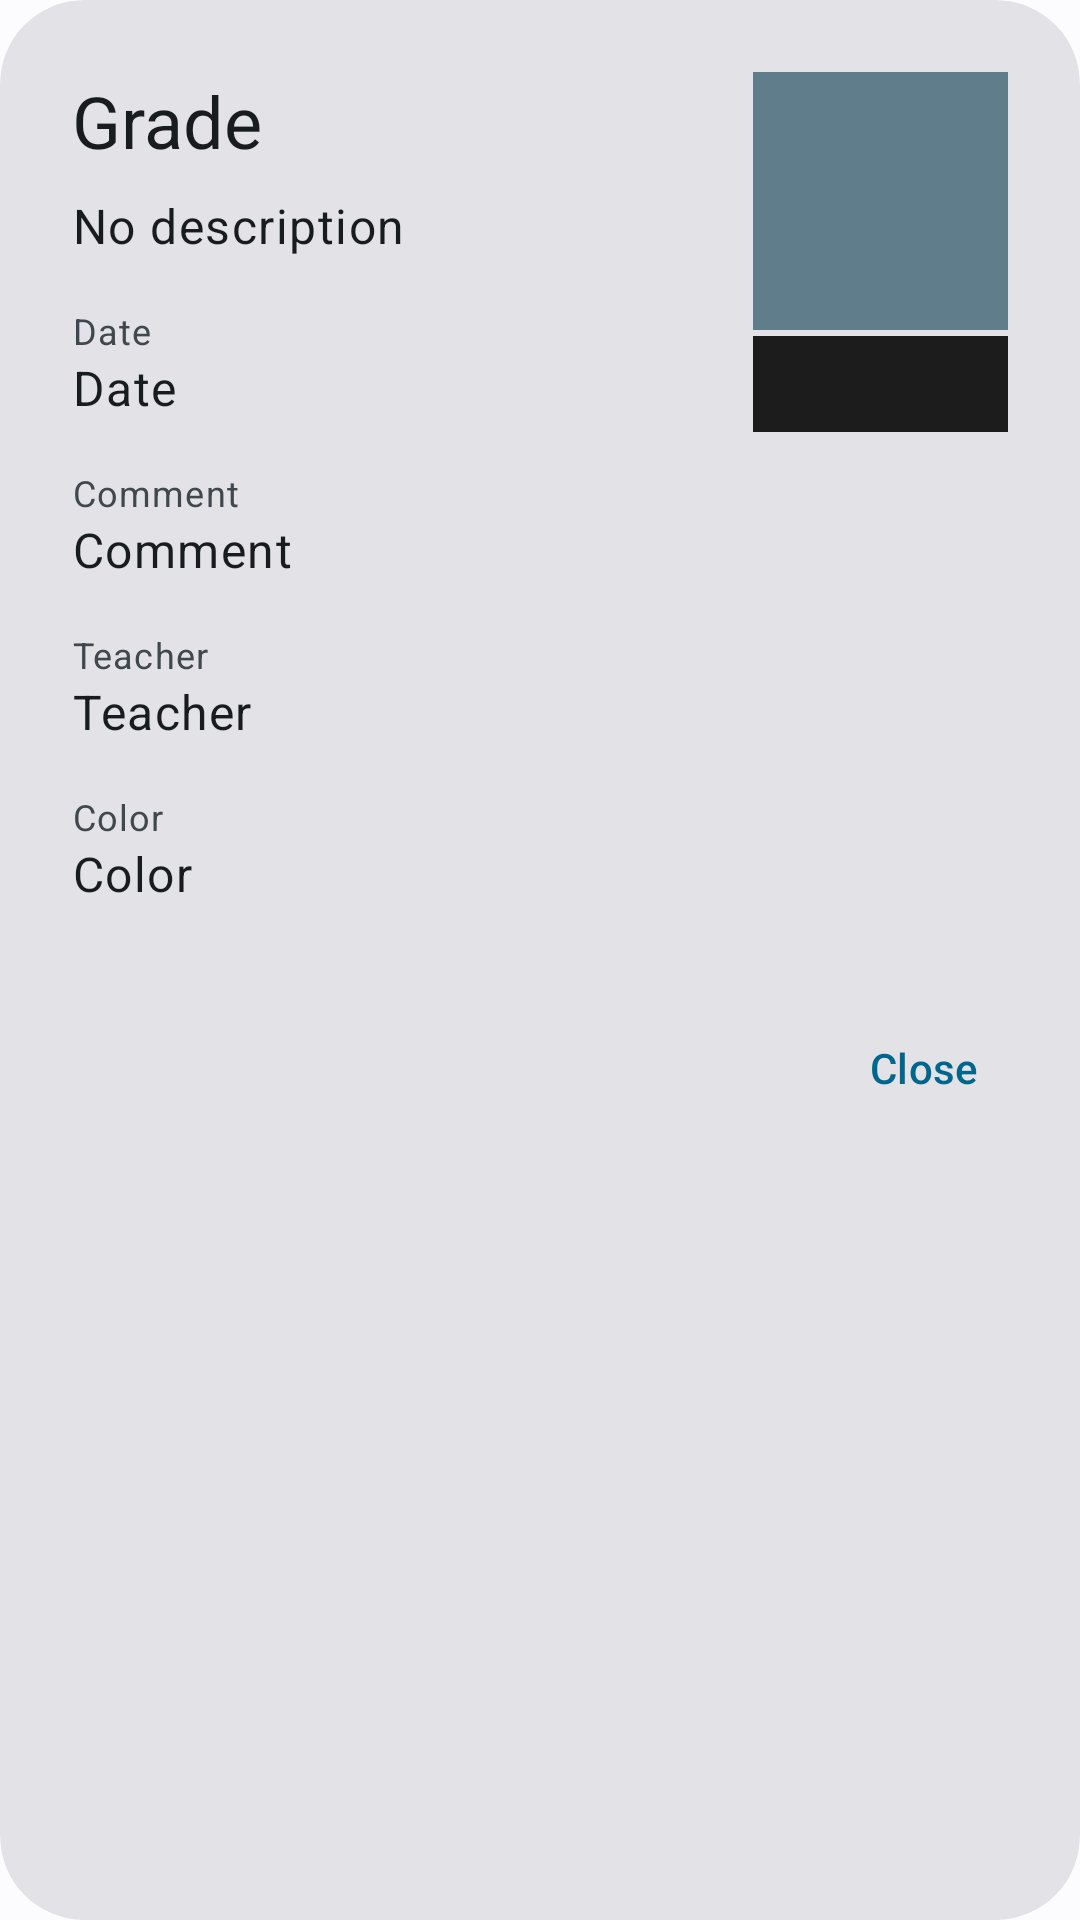

Android layout source for this screen:
<!-- AndroidManifest.xml: application theme WulkanowyTheme -->
<!-- res/layout/dialog_grade.xml -->
<?xml version="1.0" encoding="utf-8"?>
<com.google.android.material.card.MaterialCardView xmlns:android="http://schemas.android.com/apk/res/android"
    android:layout_width="wrap_content"
    android:layout_height="wrap_content"
    style="@style/Wulkanowy.Dialog">

    <androidx.core.widget.NestedScrollView xmlns:tools="http://schemas.android.com/tools"
        android:layout_width="match_parent"
        android:layout_height="match_parent"
        tools:context=".ui.modules.grade.details.GradeDetailsDialog">

        <LinearLayout
            android:layout_width="wrap_content"
            android:layout_height="wrap_content"
            android:minWidth="300dp"
            android:paddingStart="24dp"
            android:paddingEnd="8dp">

            <RelativeLayout
                android:layout_width="wrap_content"
                android:layout_height="wrap_content"
                android:layout_marginTop="24dp"
                tools:ignore="UselessParent">

                <LinearLayout
                    android:id="@+id/gradeDialogValueLayout"
                    android:layout_width="101dp"
                    android:layout_height="121dp"
                    android:layout_alignParentTop="true"
                    android:layout_alignParentEnd="true"
                    android:layout_alignParentRight="true"
                    android:layout_gravity="end"
                    android:orientation="vertical">

                    <TextView
                        android:id="@+id/gradeDialogValue"
                        android:layout_width="match_parent"
                        android:layout_height="86dp"
                        android:layout_marginStart="0dp"
                        android:layout_marginEnd="16dp"
                        android:background="@color/grade_material_default"
                        android:gravity="center"
                        android:textColor="@android:color/white"
                        android:textSize="30sp"
                        tools:text="6" />

                    <TextView
                        android:id="@+id/gradeDialogColorAndWeightValue"
                        android:layout_width="match_parent"
                        android:layout_height="wrap_content"
                        android:layout_gravity="end"
                        android:layout_marginStart="0dp"
                        android:layout_marginTop="2dp"
                        android:layout_marginEnd="16dp"
                        android:background="@color/grade_black"
                        android:gravity="center"
                        android:maxLines="2"
                        android:minHeight="32dp"
                        android:textColor="@android:color/white"
                        android:textIsSelectable="true"
                        android:textSize="14sp"
                        tools:text="Waga: 1.00" />
                </LinearLayout>

                <LinearLayout
                    android:id="@+id/gradeDialogHeader"
                    android:layout_width="wrap_content"
                    android:layout_height="wrap_content"
                    android:layout_marginEnd="14dp"
                    android:layout_marginRight="14dp"
                    android:layout_toStartOf="@+id/gradeDialogValueLayout"
                    android:layout_toLeftOf="@+id/gradeDialogValueLayout"
                    android:layout_alignParentStart="true"
                    android:layout_alignParentLeft="true"
                    android:layout_alignParentTop="true"
                    android:orientation="vertical">

                    <TextView
                        android:id="@+id/gradeDialogSubject"
                        android:layout_width="wrap_content"
                        android:layout_height="wrap_content"
                        android:layout_gravity="start"
                        android:gravity="center_vertical"
                        android:text="@string/grade_header"
                        android:textIsSelectable="true"
                        android:textColor="?attr/colorOnSurface"
                        android:textAppearance="?attr/textAppearanceHeadlineSmall" />

                    <TextView
                        android:id="@+id/gradeDialogDescriptionValue"
                        android:layout_width="wrap_content"
                        android:layout_height="wrap_content"
                        android:text="@string/all_no_description"
                        android:layout_marginTop="8dp"
                        android:textIsSelectable="true"
                        android:textColor="?attr/colorOnSurface"
                        android:textAppearance="?attr/textAppearanceBodyLarge" />
                </LinearLayout>

                <TextView
                    android:id="@+id/gradeDialogDate"
                    android:layout_width="wrap_content"
                    android:layout_height="wrap_content"
                    android:layout_below="@+id/gradeDialogHeader"
                    android:layout_alignParentStart="true"
                    android:layout_alignParentLeft="true"
                    android:layout_marginTop="16dp"
                    android:text="@string/all_date"
                    android:textColor="?attr/colorOnSurfaceVariant"
                    android:textAppearance="?attr/textAppearanceBodySmall" />

                <TextView
                    android:id="@+id/gradeDialogDateValue"
                    android:layout_width="wrap_content"
                    android:layout_height="wrap_content"
                    android:layout_below="@+id/gradeDialogDate"
                    android:layout_alignParentStart="true"
                    android:layout_alignParentLeft="true"
                    android:layout_marginEnd="24dp"
                    android:layout_toStartOf="@+id/gradeDialogValueLayout"
                    android:text="@string/all_date"
                    android:textIsSelectable="true"
                    android:textColor="?attr/colorOnSurface"
                    android:textAppearance="?attr/textAppearanceBodyLarge" />

                <TextView
                    android:id="@+id/gradeDialogComment"
                    android:layout_width="wrap_content"
                    android:layout_height="wrap_content"
                    android:layout_below="@+id/gradeDialogDateValue"
                    android:layout_alignParentStart="true"
                    android:layout_alignParentLeft="true"
                    android:layout_marginTop="16dp"
                    android:text="@string/grade_comment"
                    android:textColor="?attr/colorOnSurfaceVariant"
                    android:textAppearance="?attr/textAppearanceBodySmall" />

                <TextView
                    android:id="@+id/gradeDialogCommentValue"
                    android:layout_width="wrap_content"
                    android:layout_height="wrap_content"
                    android:layout_below="@+id/gradeDialogComment"
                    android:layout_alignParentStart="true"
                    android:layout_alignParentLeft="true"
                    android:layout_toStartOf="@+id/gradeDialogValueLayout"
                    android:text="@string/grade_comment"
                    android:textIsSelectable="true"
                    android:textColor="?attr/colorOnSurface"
                    android:textAppearance="?attr/textAppearanceBodyLarge" />

                <TextView
                    android:id="@+id/gradeDialogTeacher"
                    android:layout_width="wrap_content"
                    android:layout_height="wrap_content"
                    android:layout_below="@+id/gradeDialogCommentValue"
                    android:layout_alignParentStart="true"
                    android:layout_alignParentLeft="true"
                    android:layout_marginTop="16dp"
                    android:text="@string/all_teacher"
                    android:textColor="?attr/colorOnSurfaceVariant"
                    android:textAppearance="?attr/textAppearanceBodySmall" />

                <TextView
                    android:id="@+id/gradeDialogTeacherValue"
                    android:layout_width="wrap_content"
                    android:layout_height="wrap_content"
                    android:layout_below="@+id/gradeDialogTeacher"
                    android:layout_alignParentStart="true"
                    android:layout_alignParentLeft="true"
                    android:layout_toStartOf="@+id/gradeDialogValueLayout"
                    android:text="@string/all_teacher"
                    android:textIsSelectable="true"
                    android:textColor="?attr/colorOnSurface"
                    android:textAppearance="?attr/textAppearanceBodyLarge" />

                <TextView
                    android:id="@+id/gradeDialogColor"
                    android:layout_width="wrap_content"
                    android:layout_height="wrap_content"
                    android:layout_below="@+id/gradeDialogTeacherValue"
                    android:layout_alignParentStart="true"
                    android:layout_alignParentLeft="true"
                    android:layout_marginTop="16dp"
                    android:text="@string/all_color"
                    android:textColor="?attr/colorOnSurfaceVariant"
                    android:textAppearance="?attr/textAppearanceBodySmall" />

                <TextView
                    android:id="@+id/gradeDialogColorValue"
                    android:layout_width="wrap_content"
                    android:layout_height="wrap_content"
                    android:layout_below="@+id/gradeDialogColor"
                    android:layout_alignParentStart="true"
                    android:layout_alignParentLeft="true"
                    android:layout_toStartOf="@+id/gradeDialogValueLayout"
                    android:text="@string/all_color"
                    android:textIsSelectable="true"
                    android:textColor="?attr/colorOnSurface"
                    android:textAppearance="?attr/textAppearanceBodyLarge" />

                <com.google.android.material.button.MaterialButton
                    android:id="@+id/gradeDialogClose"
                    style="@style/Widget.Material3.Button.TextButton.Dialog"
                    android:layout_width="wrap_content"
                    android:layout_height="36dp"
                    android:layout_below="@+id/gradeDialogColorValue"
                    android:layout_alignParentRight="true"
                    android:layout_marginTop="36dp"
                    android:layout_marginBottom="8dp"
                    android:insetLeft="0dp"
                    android:insetTop="0dp"
                    android:insetRight="0dp"
                    android:insetBottom="0dp"
                    android:minWidth="88dp"
                    android:text="@string/all_close" />
            </RelativeLayout>
        </LinearLayout>
    </androidx.core.widget.NestedScrollView>
</com.google.android.material.card.MaterialCardView>
<!-- resources referenced by this layout -->
<resources>
  <color name="grade_black">#1C1C1C</color>
  <color name="grade_material_default">#607d8b</color>
  <string name="all_close">Close</string>
  <string name="all_color">Color</string>
  <string name="all_date">Date</string>
  <string name="all_no_description">No description</string>
  <string name="all_teacher">Teacher</string>
  <string name="grade_comment">Comment</string>
  <string name="grade_header">Grade</string>
  <style name="Wulkanowy.Dialog" parent="Widget.Material3.CardView.Filled">
          <item name="shapeAppearance">@style/ShapeAppearance.Wulkanowy.MediumComponent</item>
      </style>
  <style name="WulkanowyTheme" parent="BaseWulkanowyTheme" />
  <style name="ShapeAppearance.Wulkanowy.MediumComponent" parent="ShapeAppearance.Material3.MediumComponent">
          <item name="cornerFamily">rounded</item>
          <item name="cornerSize">28dp</item>
      </style>
  <style name="BaseWulkanowyTheme" parent="@style/Theme.Material3.Light">
          <item name="android:forceDarkAllowed" tools:targetApi="Q">false</item>
          <item name="colorPrimary">@color/colorPrimary</item>
          <item name="colorOnPrimary">@android:color/white</item>
          <item name="colorPrimaryContainer">@color/colorPrimaryContainer</item>
          <item name="colorOnPrimaryContainer">@color/colorOnPrimaryContainer</item>
          <item name="colorSecondary">@color/colorPrimary</item>
          <item name="colorOnSecondary">@android:color/white</item>
          <item name="colorSecondaryContainer">@color/colorPrimaryContainer</item>
          <item name="colorOnSecondaryContainer">@color/colorOnPrimaryContainer</item>
          <item name="colorTertiary">@color/colorPrimary</item>
          <item name="colorOnTertiary">@android:color/white</item>
          <item name="colorTertiaryContainer">@color/colorPrimaryContainer</item>
          <item name="colorOnTertiaryContainer">@color/colorOnPrimaryContainer</item>
          <item name="colorSurface">@color/colorSurface</item>
          <item name="colorTimetableCanceled">@color/timetable_canceled_light</item>
          <item name="colorTimetableChange">@color/timetable_change_light</item>
          <item name="colorError">@color/colorError</item>
          <item name="colorDivider">@color/colorDivider</item>
          <item name="colorSwipeRefresh">@color/colorSwipeRefresh</item>
          <item name="colorMessageMedium">@color/dashboard_message_medium_dark</item>
          <item name="android:statusBarColor">@android:color/darker_gray</item>
          <item name="android:textColor">?android:textColorPrimary</item>
          <item name="android:preferenceStyle">@style/PreferenceThemeOverlay</item>
          <item name="materialCardViewStyle">@style/Widget.Wulkanowy.CardView</item>
      </style>
  <color name="colorPrimary">#B91B21</color>
  <color name="colorPrimaryContainer">#FFDAD5</color>
  <color name="colorOnPrimaryContainer">#410003</color>
  <color name="colorSurface">#FCFCFC</color>
  <color name="timetable_canceled_light">#d32f2f</color>
  <color name="timetable_change_light">#ff8f00</color>
  <color name="colorError">#ff5722</color>
  <color name="colorDivider">#1f000000</color>
  <color name="colorSwipeRefresh">#ffffffff</color>
  <color name="dashboard_message_medium_dark">#ffd54f</color>
  <style name="Widget.Wulkanowy.CardView" parent="Widget.Material3.CardView.Filled">
          <item name="cardBackgroundColor">@color/colorCards</item>
      </style>
  <color name="colorCards">#f5e5e6</color>
</resources>
